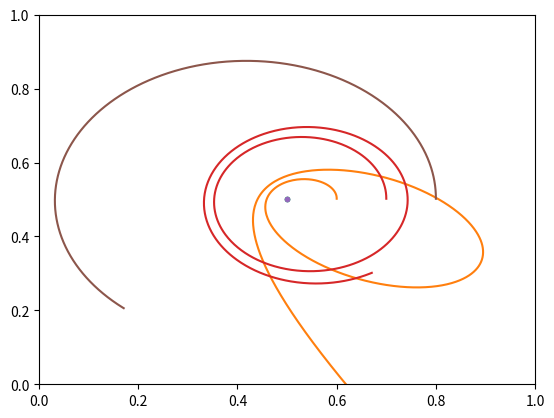

Python code for this plot:
#!/usr/bin/env python3
# -*- coding: utf-8 -*-
"""
Created on Fri Jun  7 19:13:15 2019

[redacted]
"""

import numpy as np
import matplotlib.pyplot as plt
import matplotlib.animation as animation
import matplotlib.animation as anim


N =3
itr = 1000
dt =0.001
movie = False
traj = True
anim = False
#s = np.array([[1,1],[1,10],[1,1]],dtype ='float')
s =np.random.random((N,3,2))
#s[:,1,:] = (s[:,1,:]- np.ones(s[:,1,:].shape)* (1/np.sqrt(2)))*0.1
s[0,0,0],s[0,0,1],s[1,0,0],s[1,0,1],s[2,0,0],s[2,0,1] = 0.6 , 0.5,0.7 , 0.5,0.8 , 0.5
s[0,1,0],s[0,1,1],s[1,1,0],s[1,1,1],s[2,1,0],s[2,1,1] = 0   , 2,0   , 2,0   , 2
s[:,2,:] = np.zeros(s[:,2,:].shape)
#s[:,0,:] = np.zeros(s[:,2,:].shape)


def stp(x,dt,col,wall,gravc,gravz=0):
    c = 0.5 * np.ones(x[:,0,:].shape)
    xl = x[:,0,:]
    x[:,0,:] = x[:,0,:] + x[:,1,:] * dt
    for i in range(len(s)):

    ### walls  ###

        if wall == True:
            if x[i,0,0] > 1 or x[i,0,0] < 0:
                x[i,1,0] = -x[i,1,0]
            if x[i,0,1] > 1 or x[i,0,1] < 0:
                x[i,1,1] = -x[i,1,1]

    ### collisions  ###

        if col == True:
            for j in range(i+1,len(s)):
                dl = np.sqrt(np.sum((xl[i,:]-xl[j,:])**2))
                d = np.sqrt(np.sum((x[i,0,:]-x[j,0,:])**2))
                if (d < 0.05 and dl > 0.025):
                    print('yyyyyyyyyyyy')
                    a,b = x[i,1,0] ,x[i,1,1]
                    x[i,1,0] ,x[i,1,1]= x[j,1,0],x[j,1,1]
                    x[j,1,0] ,x[j,1,1]= a,b
    x[:,1,:] = x[:,1,:] + x[:,2,:] * dt

    ####     cenntral gravity     ###

    if gravc == True:
        d3 = np.sum((c - x[:,0,:]) ** 2 + 0.0001,1)**(3/2)
        D3 = np.ones(s[:,0,:].shape)
        D3[:,0] , D3[:,1] = d3,d3
        x[:,2,:] = (c-s[:,0,:])/D3
    if gravz != 0:
        x[:,2,1] = -gravz
        
    '''for i in range(len(x)):
        for j in range(i+1,len(x)):
            #print(x[i,0,:] - x[j,0,:])
            d3 = (np.sum((x[i,0,:] - x[j,0,:])**2)+0.0001)**(3/2)
            #print(d3)
            x[i,2,:] += (x[i,0,:] - x[j,0,:]) / d3
            x[j,2,:] += -x[i,2,:]'''
    return x


###  put your physics here ###
    
wall = False
col = False
gravc = True
gravz = 0

###     produce time steps  ###

S =np.zeros((itr,N,3,2))
for i in range(itr):
    print(i)
    S[i,...] = stp(s,dt,col,wall,gravc,gravz)

###     make slides for movie   ###
    
if movie == True:
    import matplotlib
    matplotlib.use('Agg')
    for i in range(itr):
        print(i)
        if (i %100 == 0):
            fig = plt.figure()
            plt.xlim(0,1)
            plt.ylim(0,1)
            plt.plot(0.5,0.5,'.')
            for j in range(N):
                plt.plot(S[i,j,0,0],S[i,j,0,1],'.')
            #plt.plot(S[i,0,0,0],S[i,0,0,1],'.',S[i,1,0,0],S[i,1,0,1],'.',S[i,2,0,0],S[i,2,0,1],'.')#,s[3,0,0],s[3,0,1],'.',s[4,0,0],s[4,0,1],'.',s[5,0,0],s[5,0,1],'.')  
            plt.savefig('./plot/plt'+str(i).zfill(len(str(itr))))
            plt.clf


###     make slides for movie   ###
    
if anim == True:
    fig, ax = plt.subplots()
    ax.set_xlim(0,1)
    ax.set_ylim(0,1)
    ims =[]
    for i in range(itr):
        print(i)
        if (i %100 == 0):
            #fig = plt.figure()
            
            plt.plot(0.5,0.5,'.')
            for j in range(N):
                im, = ax.plot(S[i,j,0,0],S[i,j,0,1],'.r')
                ims.append([im])
            #plt.plot(S[i,0,0,0],S[i,0,0,1],'.',S[i,1,0,0],S[i,1,0,1],'.',S[i,2,0,0],S[i,2,0,1],'.')#,s[3,0,0],s[3,0,1],'.',s[4,0,0],s[4,0,1],'.',s[5,0,0],s[5,0,1],'.')  
            #plt.savefig('./plot/plt'+str(i).zfill(len(str(itr))))
            #plt.clf
    ani = animation.ArtistAnimation(fig, ims, interval=100, blit=True, repeat_delay=1000)
    plt.show()
###    graph trojactories  ###

if traj == True:
    for i in range(N):
        plt.xlim(0,1)
        plt.ylim(0,1)
        plt.plot(0.5,0.5,'.')
        #plt.plot(np.mean(S[:,i,0,0]),np.mean(S[:,i,0,1]),'.')
        plt.plot(S[:,i,0,0],S[:,i,0,1],'-')
        
        
         
